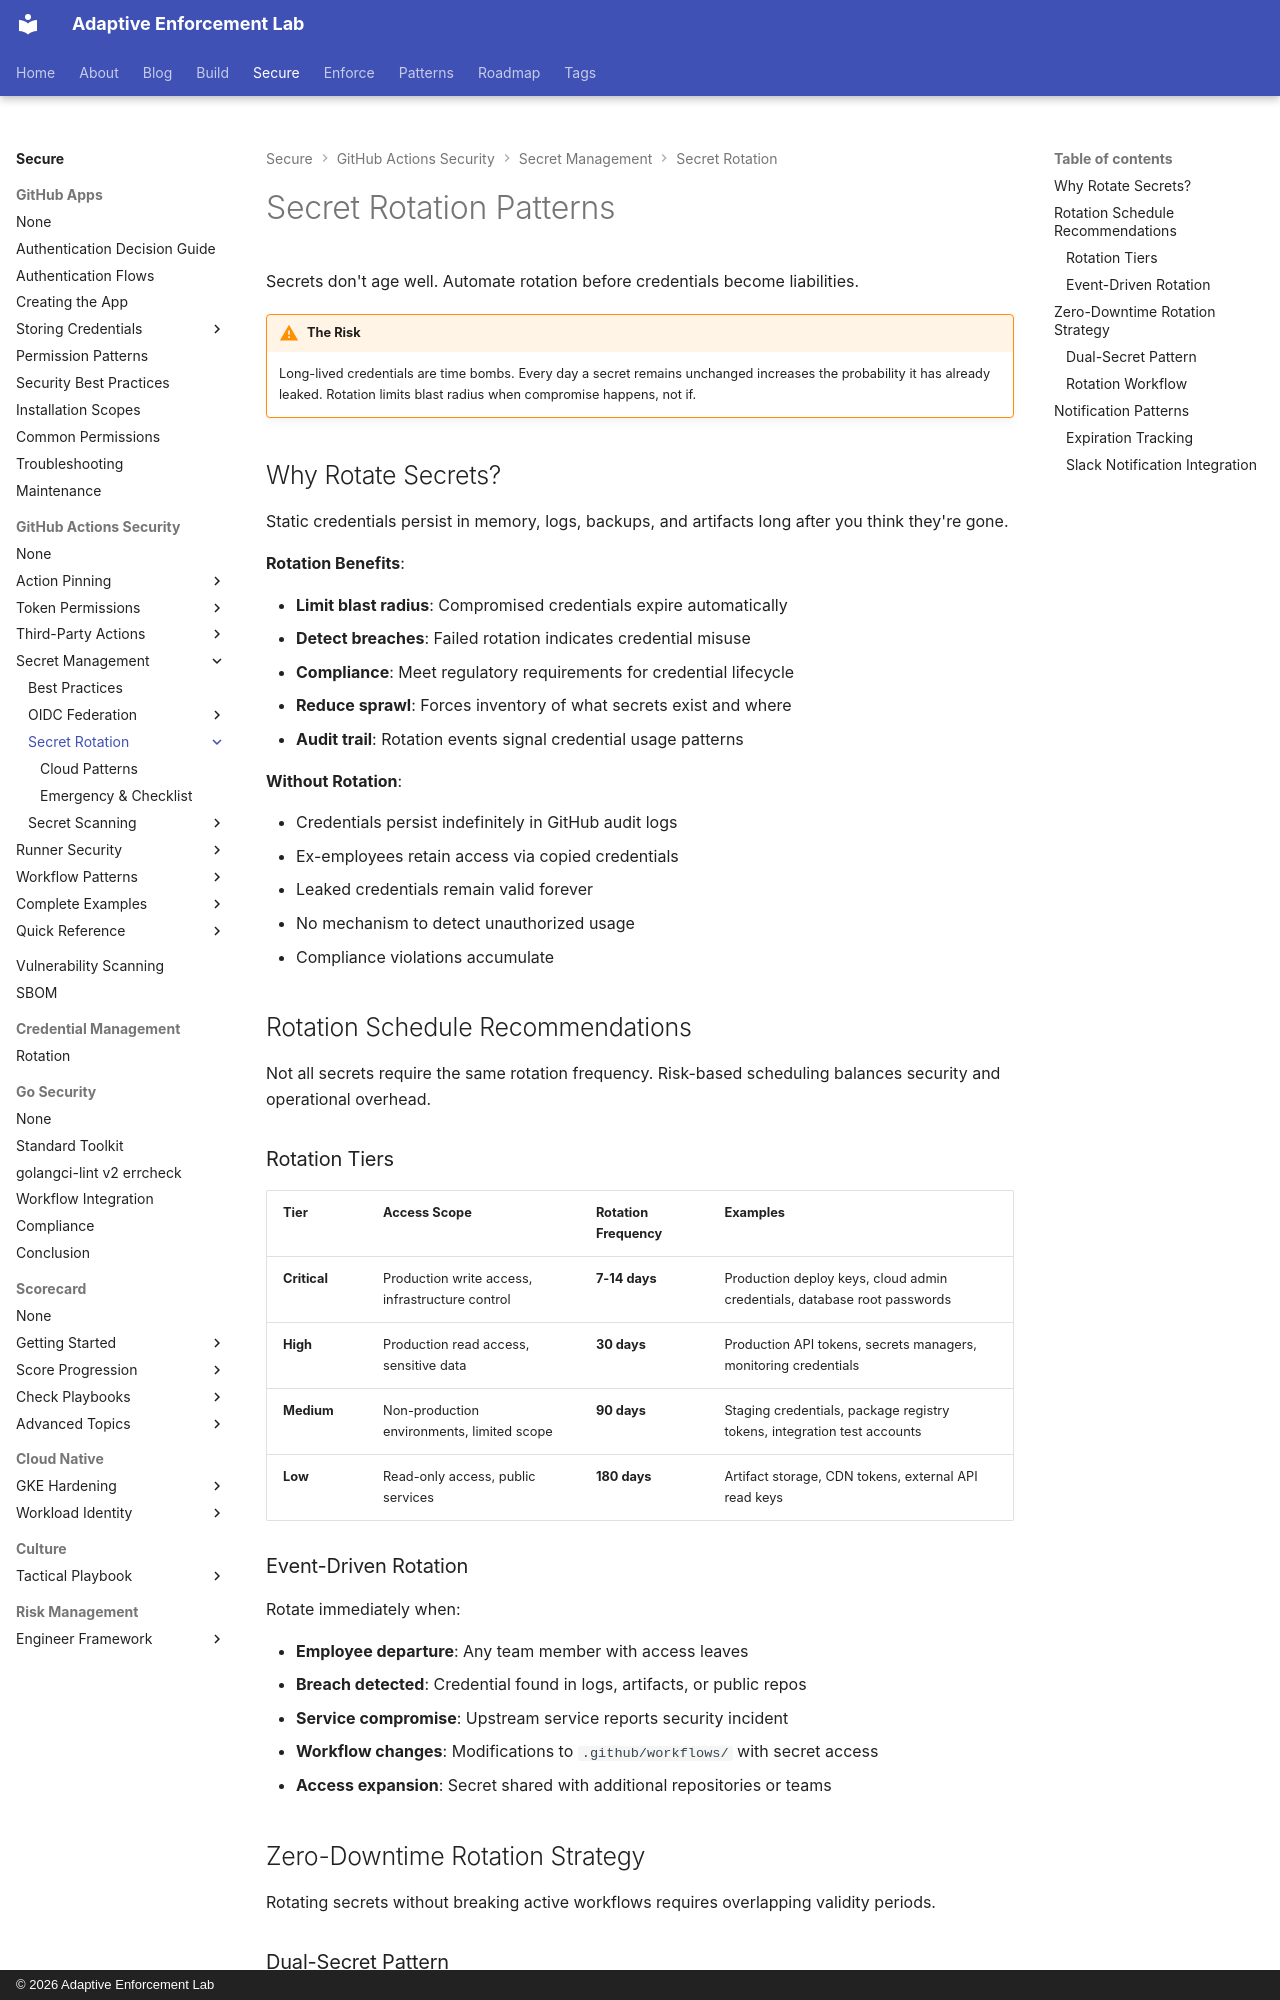

repository: adaptive-enforcement-lab/adaptive-enforcement-lab-com · page: secure/github-actions-security/secrets/rotation/index.html · generator: mkdocs · copyright: © 2026 Adaptive Enforcement Lab

---
title: Secret Rotation Patterns
description: >-
  Automated secret rotation for GitHub Actions. Schedule recommendations,
  zero-downtime strategies, and notification patterns for credential lifecycle management.
tags:
  - github-actions
  - security
  - secrets
  - rotation
  - automation
provenance: human
---

# Secret Rotation Patterns

Secrets don't age well. Automate rotation before credentials become liabilities.

!!! warning "The Risk"

    Long-lived credentials are time bombs. Every day a secret remains unchanged increases the probability it has already leaked. Rotation limits blast radius when compromise happens, not if.

## Why Rotate Secrets?

Static credentials persist in memory, logs, backups, and artifacts long after you think they're gone.

**Rotation Benefits**:

- **Limit blast radius**: Compromised credentials expire automatically
- **Detect breaches**: Failed rotation indicates credential misuse
- **Compliance**: Meet regulatory requirements for credential lifecycle
- **Reduce sprawl**: Forces inventory of what secrets exist and where
- **Audit trail**: Rotation events signal credential usage patterns

**Without Rotation**:

- Credentials persist indefinitely in GitHub audit logs
- Ex-employees retain access via copied credentials
- Leaked credentials remain valid forever
- No mechanism to detect unauthorized usage
- Compliance violations accumulate

## Rotation Schedule Recommendations

Not all secrets require the same rotation frequency. Risk-based scheduling balances security and operational overhead.

### Rotation Tiers

| Tier | Access Scope | Rotation Frequency | Examples |
| ---- | ------------ | ------------------ | -------- |
| **Critical** | Production write access, infrastructure control | **7-14 days** | Production deploy keys, cloud admin credentials, database root passwords |
| **High** | Production read access, sensitive data | **30 days** | Production API tokens, secrets managers, monitoring credentials |
| **Medium** | Non-production environments, limited scope | **90 days** | Staging credentials, package registry tokens, integration test accounts |
| **Low** | Read-only access, public services | **180 days** | Artifact storage, CDN tokens, external API read keys |

### Event-Driven Rotation

Rotate immediately when:

- **Employee departure**: Any team member with access leaves
- **Breach detected**: Credential found in logs, artifacts, or public repos
- **Service compromise**: Upstream service reports security incident
- **Workflow changes**: Modifications to `.github/workflows/` with secret access
- **Access expansion**: Secret shared with additional repositories or teams

## Zero-Downtime Rotation Strategy

Rotating secrets without breaking active workflows requires overlapping validity periods.
